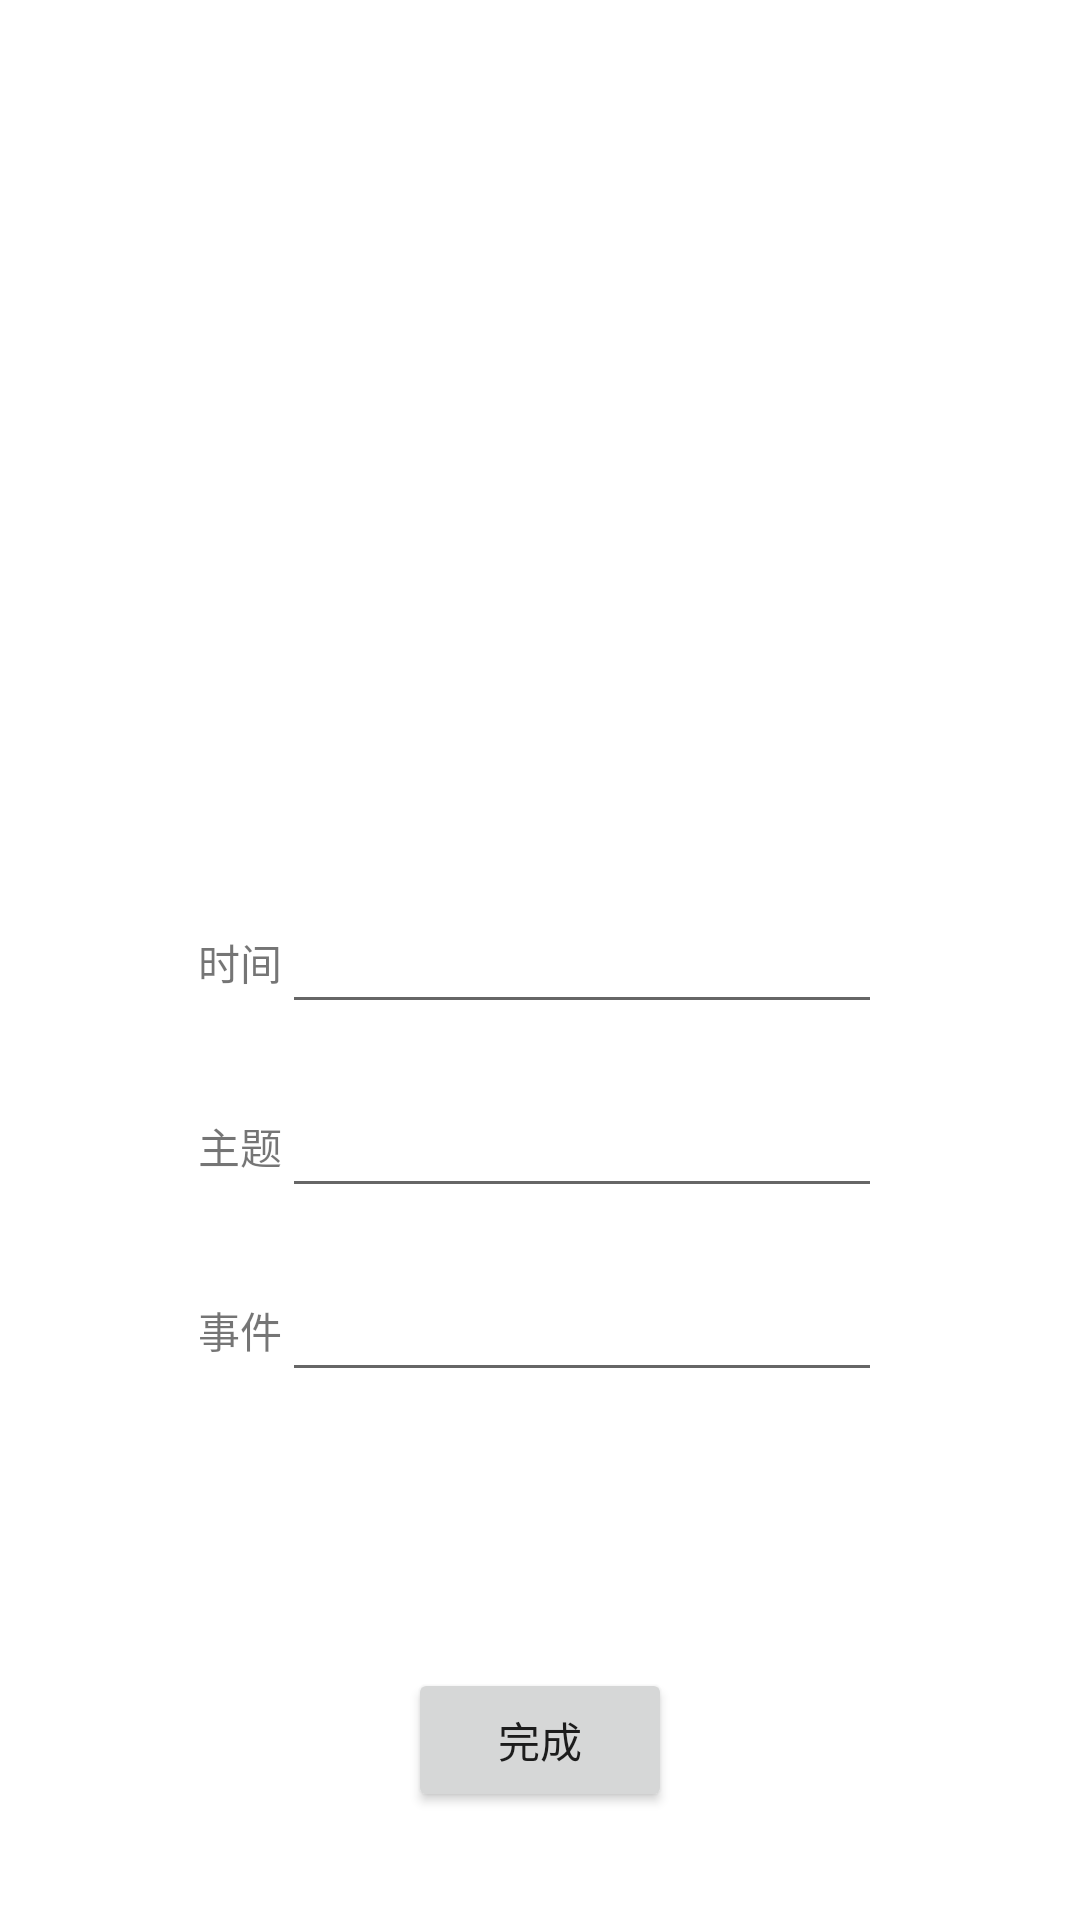

This screen was rendered from an Android layout file. Write that file and the resources it references.
<!-- AndroidManifest.xml: application theme AppTheme -->
<!-- res/layout/activity_add_record.xml -->
<?xml version="1.0" encoding="utf-8"?>
<androidx.constraintlayout.widget.ConstraintLayout xmlns:android="http://schemas.android.com/apk/res/android"
    xmlns:app="http://schemas.android.com/apk/res-auto"
    xmlns:tools="http://schemas.android.com/tools"
    android:layout_width="match_parent"
    android:layout_height="match_parent"
    tools:context=".ui.addrecord.RecordAddActivity">

    <LinearLayout
        android:id="@+id/time_layout"
        android:layout_width="match_parent"
        android:layout_height="wrap_content"
        android:layout_marginTop="300dp"
        app:layout_constraintTop_toTopOf="parent"
        android:gravity="center"
        tools:layout_editor_absoluteX="0dp">

        <TextView
            android:layout_width="wrap_content"
            android:layout_height="wrap_content"
            android:text="时间">
        </TextView>

        <EditText
            android:id="@+id/time_input"
            android:layout_width="200dp"
            android:layout_height="wrap_content">
        </EditText>
    </LinearLayout>

    <LinearLayout
        android:id="@+id/title_layout"
        android:layout_width="match_parent"
        android:layout_height="wrap_content"
        android:layout_marginTop="20dp"
        app:layout_constraintTop_toBottomOf="@+id/time_layout"
        android:gravity="center">

        <TextView
            android:layout_width="wrap_content"
            android:layout_height="wrap_content"
            android:text="主题">
        </TextView>

        <EditText
            android:id="@+id/title_input"
            android:layout_width="200dp"
            android:layout_height="wrap_content">
        </EditText>
    </LinearLayout>

    <LinearLayout
        android:id="@+id/event_layout"
        android:layout_width="match_parent"
        android:layout_height="wrap_content"
        android:layout_marginTop="20dp"
        android:gravity="center"
        app:layout_constraintBottom_toTopOf="@+id/submit"
        app:layout_constraintTop_toBottomOf="@+id/title_layout"
        app:layout_constraintVertical_bias="0"
        tools:layout_editor_absoluteX="0dp">

        <TextView
            android:layout_width="wrap_content"
            android:layout_height="wrap_content"
            android:text="事件"></TextView>

        <EditText
            android:id="@+id/event_input"
            android:layout_width="200dp"
            android:layout_height="wrap_content"></EditText>
    </LinearLayout>

    <Button
        android:id="@+id/submit"
        android:layout_width="wrap_content"
        android:layout_height="wrap_content"
        android:layout_marginBottom="36dp"
        android:text="完成"
        app:layout_constraintBottom_toBottomOf="parent"
        app:layout_constraintEnd_toEndOf="parent"
        app:layout_constraintHorizontal_bias="0.500"
        app:layout_constraintStart_toStartOf="parent">
    </Button>



</androidx.constraintlayout.widget.ConstraintLayout>
<!-- resources referenced by this layout -->
<resources>
  <style name="AppTheme" parent="Theme.MaterialComponents.Light.NoActionBar">
          
          <item name="colorPrimary">@color/colorPrimary</item>
          <item name="colorPrimaryDark">@color/colorPrimaryDark</item>
          <item name="colorAccent">@color/colorAccent</item>
      </style>
  <color name="colorPrimary">#6200EE</color>
  <color name="colorPrimaryDark">#3700B3</color>
  <color name="colorAccent">#03DAC5</color>
</resources>
